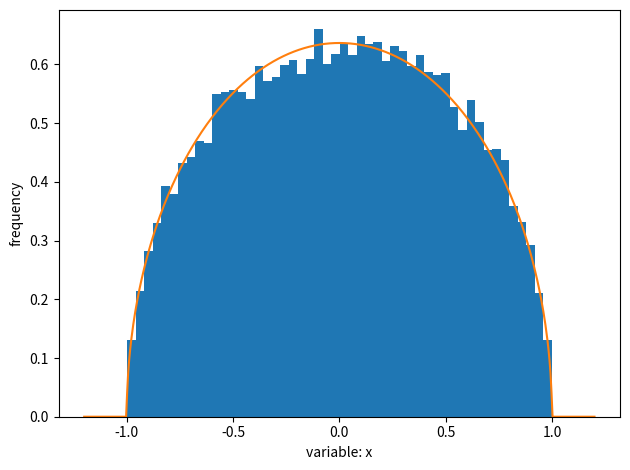

Source code (Python):
#!/usr/bin/env python
import matplotlib.pyplot as plt
from numpy.random import default_rng
import numpy as np
gen = default_rng(2021)

func = lambda x: np.sqrt(np.clip(1-x*x,0,1))/np.pi*2.0

X = np.linspace(-1.2,1.2,500)
Y = func(X)

trial = 0
x = []
while len(x)<30000:
  u = gen.uniform(-2,2)
  v = gen.uniform(0,2.0/np.pi)
  if v<func(u):
    x.append(u)
  trial += 1
x = np.array(x)
print(f'total trial: {trial}')

fig = plt.figure()
ax = fig.add_subplot()
ax.hist(x, bins=50, density=True)
ax.plot(X,Y)
ax.set_ylabel('frequency')
ax.set_xlabel('variable: x')
plt.tight_layout()
fig.savefig('./reject_uniform.png')
plt.show()
